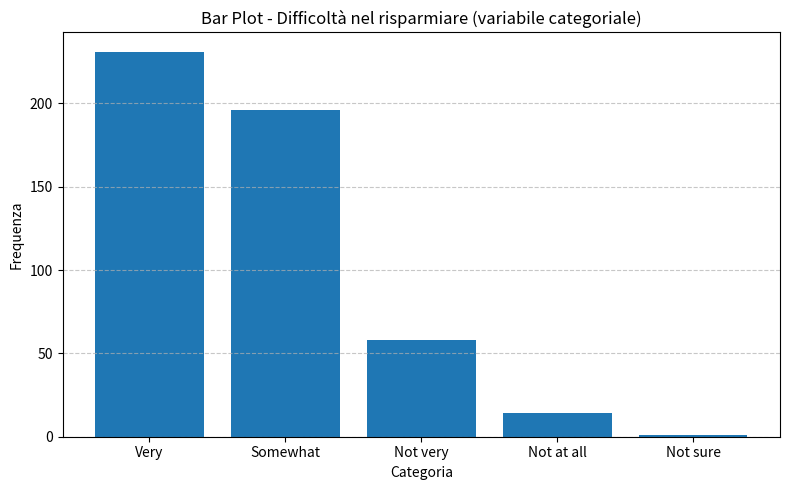
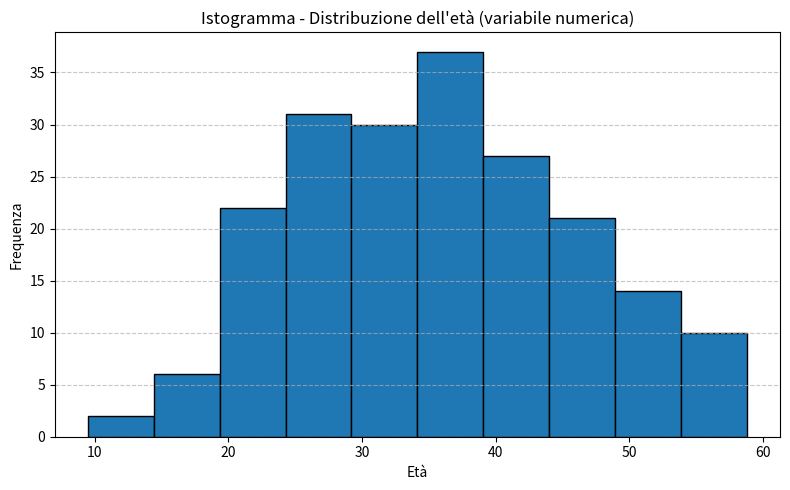

Write the Python code that produced these figures, in order.
import matplotlib.pyplot as plt
import numpy as np

# Esempio Bar Plot (variabile categoriale)
categorie = ['Very', 'Somewhat', 'Not very', 'Not at all', 'Not sure']
conteggi = [231, 196, 58, 14, 1]

plt.figure(figsize=(8, 5))
plt.bar(categorie, conteggi)
plt.title("Bar Plot - Difficoltà nel risparmiare (variabile categoriale)")
plt.xlabel("Categoria")
plt.ylabel("Frequenza")
plt.grid(axis='y', linestyle='--', alpha=0.7)
plt.tight_layout()
plt.show()

# Esempio Istogramma (variabile numerica)
# Generiamo un esempio di distribuzione di età
np.random.seed(0)
eta = np.random.normal(loc=35, scale=10, size=200)

plt.figure(figsize=(8, 5))
plt.hist(eta, bins=10, edgecolor='black')
plt.title("Istogramma - Distribuzione dell'età (variabile numerica)")
plt.xlabel("Età")
plt.ylabel("Frequenza")
plt.grid(axis='y', linestyle='--', alpha=0.7)
plt.tight_layout()
plt.show()
